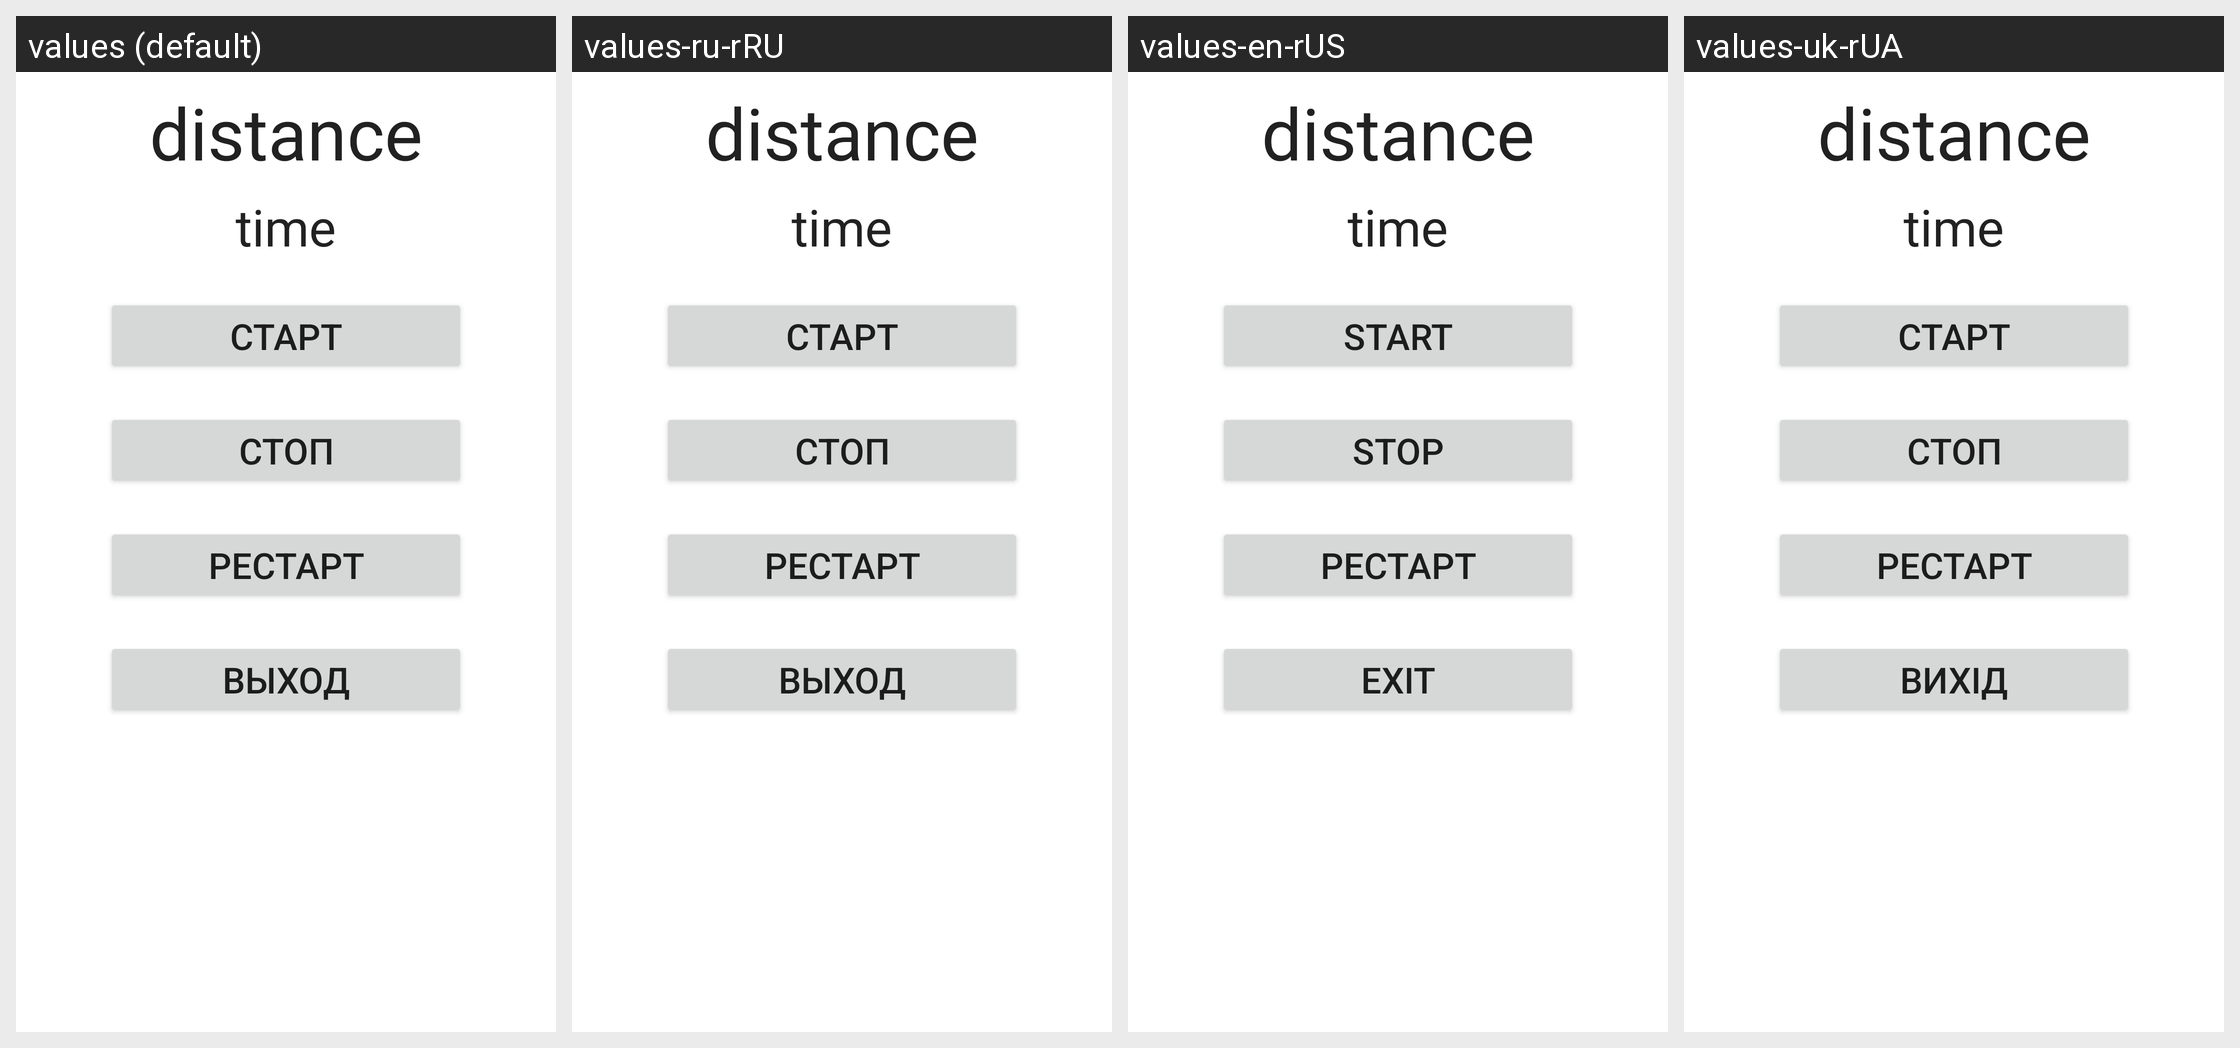

Locale-by-locale string values for the Android screen shown in this grid:
Android screen res/layout/activity_main.xml rendered under 4 locales, left to right: values (default), values-ru-rRU, values-en-rUS, values-uk-rUA. Device: Nexus 5 (rendered at 1080×1920; each locale shown at half size, 540×960, under a caption strip naming it); theme Theme.Odometer.
Other locales in the repository, not shown: values-de-rDE.
Strings drawn on this screen, with the default value and each locale's value (text and hints the layout hard-codes appear in the picture but are not listed):

start
  values: Старт
  values-ru-rRU: Старт
  values-en-rUS: Start
  values-uk-rUA: Старт

stop
  values: Стоп
  values-ru-rRU: Стоп
  values-en-rUS: Stop
  values-uk-rUA: Стоп

reset
  values: Рестарт
  values-ru-rRU: Рестарт  [not translated; the default value is used]
  values-en-rUS: Рестарт  [not translated; the default value is used]
  values-uk-rUA: Рестарт  [not translated; the default value is used]

exit
  values: Выход
  values-ru-rRU: Выход
  values-en-rUS: Exit
  values-uk-rUA: Вихід
